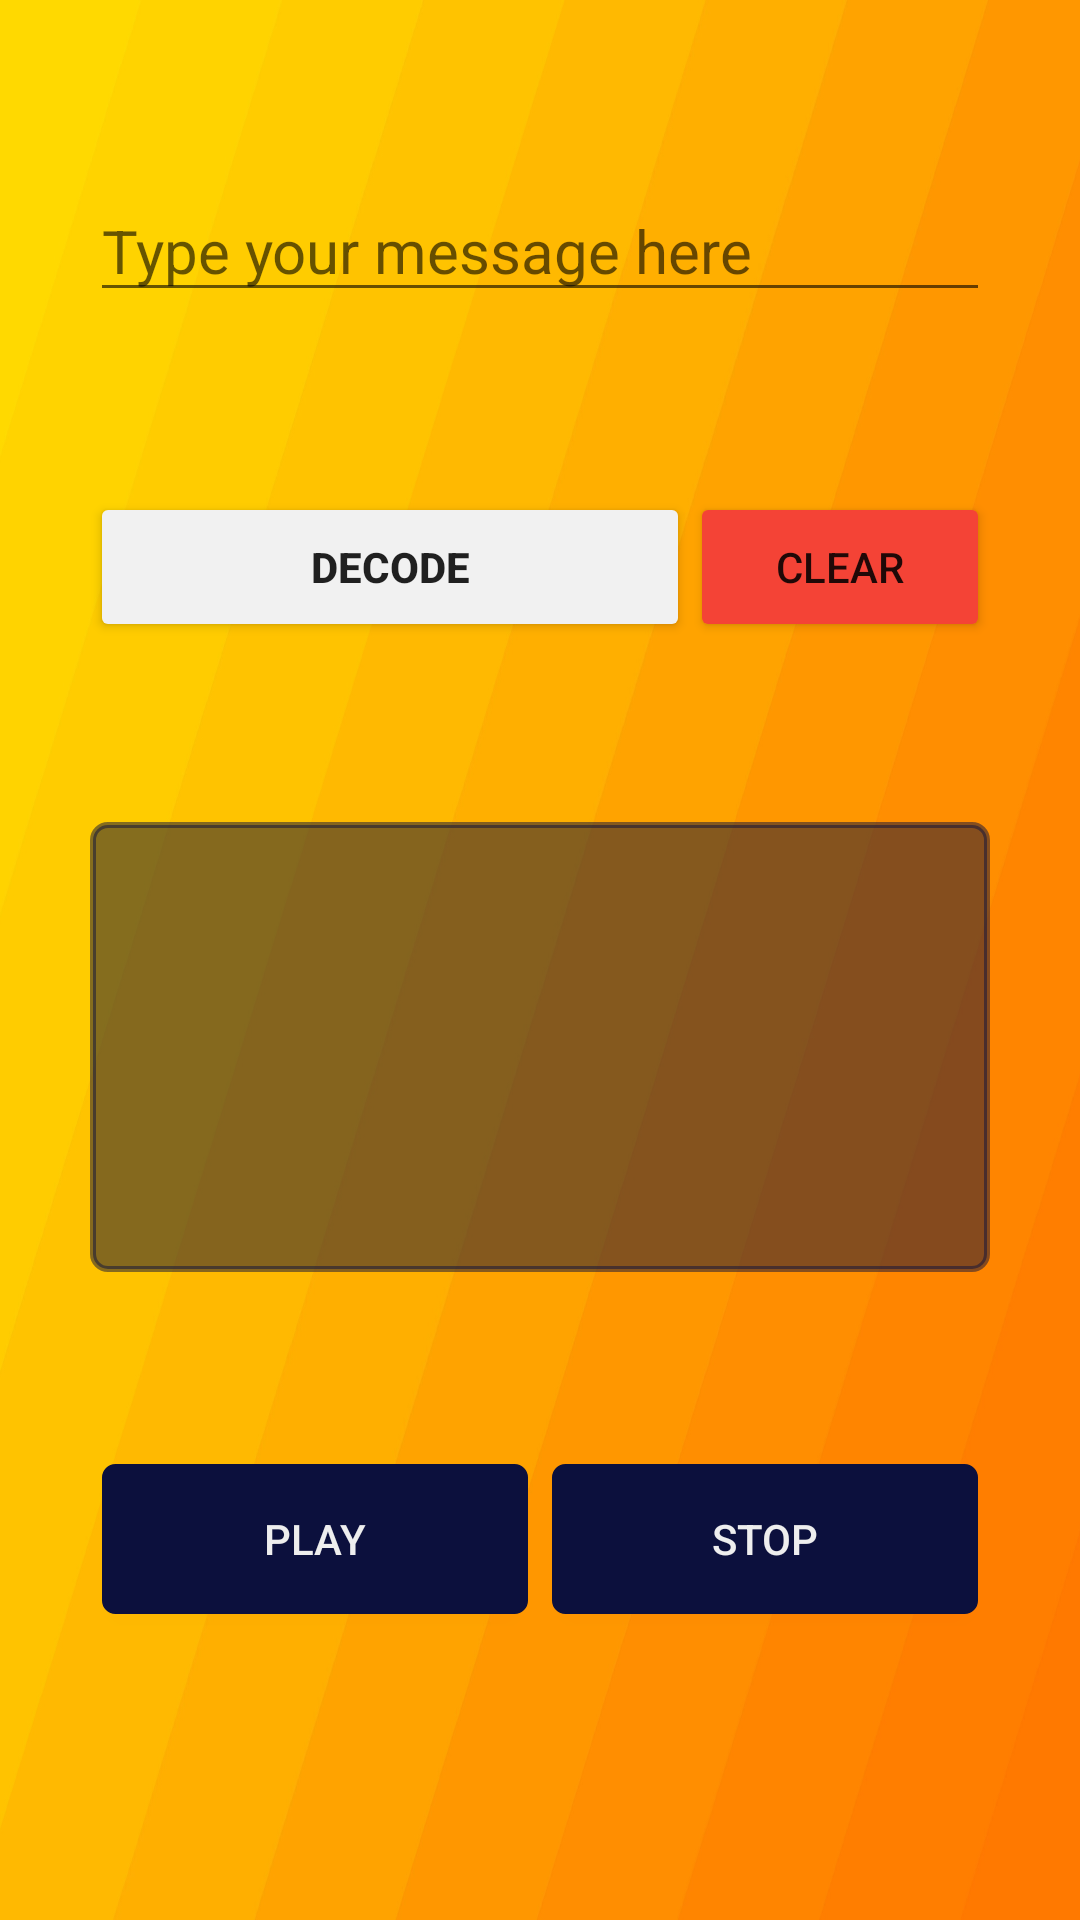

Reconstruct the res/layout file that produces this screen, plus the resources it refers to.
<!-- AndroidManifest.xml: application theme AppTheme -->
<!-- res/layout/activity_main.xml -->
<?xml version="1.0" encoding="utf-8"?>
<ScrollView xmlns:android="http://schemas.android.com/apk/res/android"
            xmlns:app="http://schemas.android.com/apk/res-auto"
            xmlns:tools="http://schemas.android.com/tools"
            android:layout_width="match_parent"
            android:layout_height="match_parent"
            tools:context=".MainActivity"
            android:background="@drawable/back"
            android:focusable="true"
            android:focusableInTouchMode="true">

<androidx.constraintlayout.widget.ConstraintLayout
        android:layout_width="match_parent"
        android:layout_height="match_parent">

    <EditText
            android:id="@+id/input_main"
            android:layout_width="@dimen/width_default"
            android:layout_height="wrap_content"
            app:layout_constraintTop_toTopOf="parent"
            app:layout_constraintLeft_toLeftOf="parent"
            app:layout_constraintRight_toRightOf="parent"
            android:hint="@string/hint_input"
            android:inputType="textMultiLine"
            android:theme="@style/text_input"
            android:layout_marginTop="@dimen/margin_default"/>

    <LinearLayout
            android:id="@+id/linearlayoyt_1"
            android:layout_width="wrap_content"
            android:layout_height="wrap_content"
            app:layout_constraintTop_toBottomOf="@id/input_main"
            app:layout_constraintLeft_toLeftOf="parent"
            app:layout_constraintRight_toRightOf="parent"
            android:layout_marginTop="@dimen/margin_default"
            android:orientation="horizontal">

        <Button
                android:id="@+id/button_translate"
                android:layout_width="@dimen/decode_button_width"
                android:layout_height="@dimen/button_height"
                android:text="@string/button_decode"
                android:textStyle="bold"
                android:drawableEnd="@drawable/decode_24dp"
                android:theme="@style/button_decode"
                android:onClick="getInput"/>

        <Button
                android:id="@+id/button_clear"
                android:layout_width="@dimen/clear_button_width"
                android:layout_height="@dimen/button_height"
                android:text="@string/button_clear"
                android:drawableEnd="@drawable/clear_24dp"
                android:theme="@style/button_clear"
                android:onClick="clear"/>

    </LinearLayout>

    <TextView
            android:id="@+id/text_result"
            android:layout_width="@dimen/width_default"
            android:layout_height="@dimen/height_default_half"
            app:layout_constraintTop_toBottomOf="@id/linearlayoyt_1"
            app:layout_constraintLeft_toLeftOf="parent"
            app:layout_constraintRight_toRightOf="parent"
            android:textSize="@dimen/textsize_default"
            android:enabled="true"
            android:padding="4dp"
            android:textIsSelectable="true"
            android:focusable="true"
            android:longClickable="true"
            android:theme="@style/text_result"
            android:background="@drawable/textview_border"
            android:layout_marginTop="60dp"/>

    <LinearLayout
            android:id="@+id/linearlayoyt_2"
            android:layout_width="wrap_content"
            android:layout_height="wrap_content"
            app:layout_constraintTop_toBottomOf="@id/text_result"
            app:layout_constraintLeft_toLeftOf="parent"
            app:layout_constraintRight_toRightOf="parent"
            android:layout_marginTop="@dimen/margin_default"
            android:orientation="horizontal">

    <Button
            android:id="@+id/button_play"
            android:layout_width="@dimen/audio_button_width"
            android:layout_height="@dimen/button_height"
            android:text="@string/button_play"
            android:textColor="@color/app_text"
            android:layout_margin="@dimen/audio_button_margin"
            android:background="@color/button_audio_selector"
            android:drawableEnd="@drawable/ic_play_arrow"/>

    <Button
            android:id="@+id/button_pause"
            android:layout_width="@dimen/audio_button_width"
            android:layout_height="@dimen/button_height"
            android:text="@string/button_stop"
            android:textColor="@color/app_text"
            android:layout_margin="@dimen/audio_button_margin"
            android:background="@color/button_audio_selector"
            android:drawableEnd="@drawable/ic_stop"/>

    </LinearLayout>

</androidx.constraintlayout.widget.ConstraintLayout>
</ScrollView>
<!-- resources referenced by this layout -->
<resources>
  <color name="app_text">#eeeeee</color>
  <dimen name="audio_button_margin">4dp</dimen>
  <dimen name="audio_button_width">142dp</dimen>
  <dimen name="button_height">50dp</dimen>
  <dimen name="clear_button_width">100dp</dimen>
  <dimen name="decode_button_width">200dp</dimen>
  <dimen name="height_default_half">150dp</dimen>
  <dimen name="margin_default">60dp</dimen>
  <dimen name="textsize_default">24sp</dimen>
  <dimen name="width_default">300dp</dimen>
  <!-- drawable back: png bitmap (drawable-hdpi, 122848 bytes) -->
  <!-- drawable textview_border (drawable) -->
  <?xml version="1.0" encoding="utf-8"?>
  <shape xmlns:android="http://schemas.android.com/apk/res/android"
         android:shape="rectangle">
      <stroke
              android:width="2dp"
              android:color="@color/output_backgroud"/>
  
      <solid android:color="@color/output_backgroud"/>
      <corners android:radius="5dp"/>
  </shape>
  <string name="button_clear">Clear</string>
  <string name="button_decode">Decode</string>
  <string name="button_play">Play</string>
  <string name="button_stop">Stop</string>
  <string name="hint_input">Type your message here</string>
  <style name="button_clear" parent="Theme.AppCompat.Light">
          <item name="colorControlHighlight">@color/color_default</item>
          <item name="colorButtonNormal">@color/button_clear</item>
  
      </style>
  <style name="button_decode" parent="Theme.AppCompat.Light">
          <item name="colorControlHighlight">@color/color_default</item>
          <item name="colorButtonNormal">@color/button_decode</item>
      </style>
  <style name="text_input">
          <item name="android:textSize">20sp</item>
      </style>
  <style name="text_result">
          <item name="android:textColor">#EEEEEE</item>
          <item name="android:textSize">26sp</item>
      </style>
  <style name="AppTheme" parent="Theme.AppCompat.Light.DarkActionBar">
          
          <item name="colorPrimary">@color/colorPrimary</item>
          <item name="colorPrimaryDark">@color/colorPrimaryDark</item>
          <item name="colorAccent">@color/colorAccent</item>
      </style>
  <color name="output_backgroud">#800C103D</color>
  <color name="color_default">#212121</color>
  <color name="button_clear">#f44336</color>
  <color name="button_decode">#f1f1f1</color>
  <color name="colorPrimary">#0c103d</color>
  <color name="colorPrimaryDark">#080b2a</color>
  <color name="colorAccent">#808080</color>
</resources>
